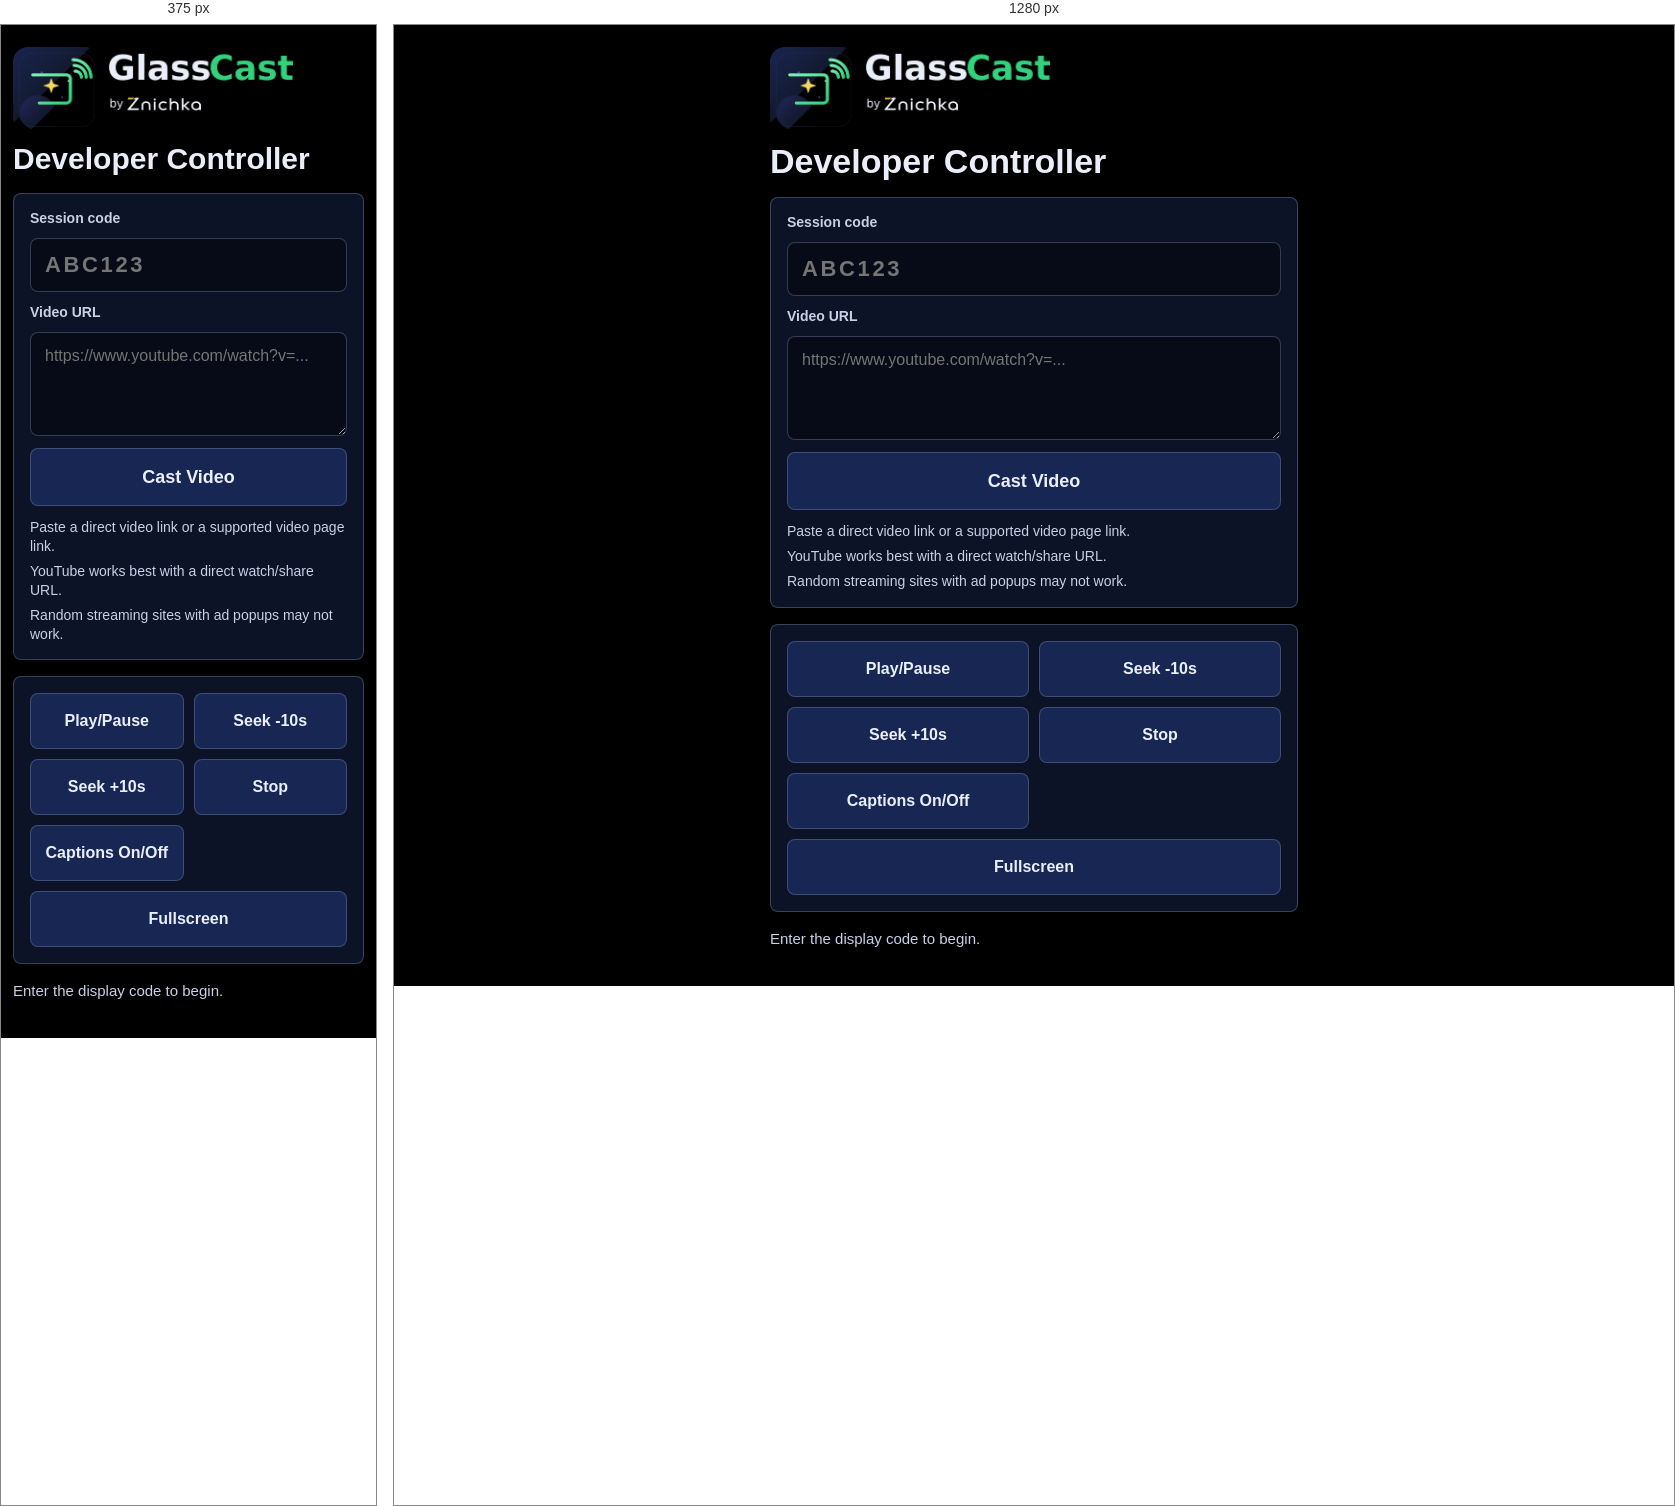
Rendered at 375 px and 1280 px, left to right.

<!-- file: phone.html -->
<!doctype html>
<html lang="en">
  <head>
    <meta charset="utf-8">
    <meta name="viewport" content="width=device-width, initial-scale=1">
    <meta name="theme-color" content="#020516">
    <title>GlassCast Phone Controller</title>
    <link rel="icon" type="image/png" href="/favicon.png">
    <link rel="apple-touch-icon" href="/apple-touch-icon.png">
    <link rel="manifest" href="/manifest.json">
    <link rel="stylesheet" href="/styles.css">
  </head>
  <body class="phone-page">
    <main class="phone-shell">
      <header class="phone-header">
        <img class="phone-logo" src="/brand/glasscast-logo-primary-transparent.png" alt="GlassCast">
        <h1>Developer Controller</h1>
      </header>

      <form id="castForm" class="phone-card">
        <label for="codeInput">Session code</label>
        <input id="codeInput" name="code" inputmode="text" autocomplete="off" maxlength="8" placeholder="ABC123" required>

        <label for="urlInput">Video URL</label>
        <textarea id="urlInput" name="url" rows="3" placeholder="https://www.youtube.com/watch?v=..." required></textarea>

        <button class="primary-action" type="submit">Cast Video</button>

        <div class="helper-text">
          <p>Paste a direct video link or a supported video page link.</p>
          <p>YouTube works best with a direct watch/share URL.</p>
          <p>Random streaming sites with ad popups may not work.</p>
        </div>
      </form>

      <section class="phone-card controls-card" aria-label="Playback controls">
        <div class="control-grid">
          <button type="button" data-command="playPause">Play/Pause</button>
          <button type="button" data-command="seekBack">Seek -10s</button>
          <button type="button" data-command="seekForward">Seek +10s</button>
          <button type="button" data-command="stop">Stop</button>
          <button type="button" data-command="toggleCaptions">Captions On/Off</button>
          <button type="button" data-command="fullscreen">Fullscreen</button>
        </div>
      </section>

      <p id="phoneStatus" class="phone-status" aria-live="polite">Enter the display code to begin.</p>
    </main>

    <script src="/phone.js"></script>
  </body>
</html>


/* @media block from styles.css */
@media (max-width: 420px) {
  .phone-shell {
    padding-inline: 12px;
  }

  .phone-header h1 {
    font-size: 30px;
  }
}